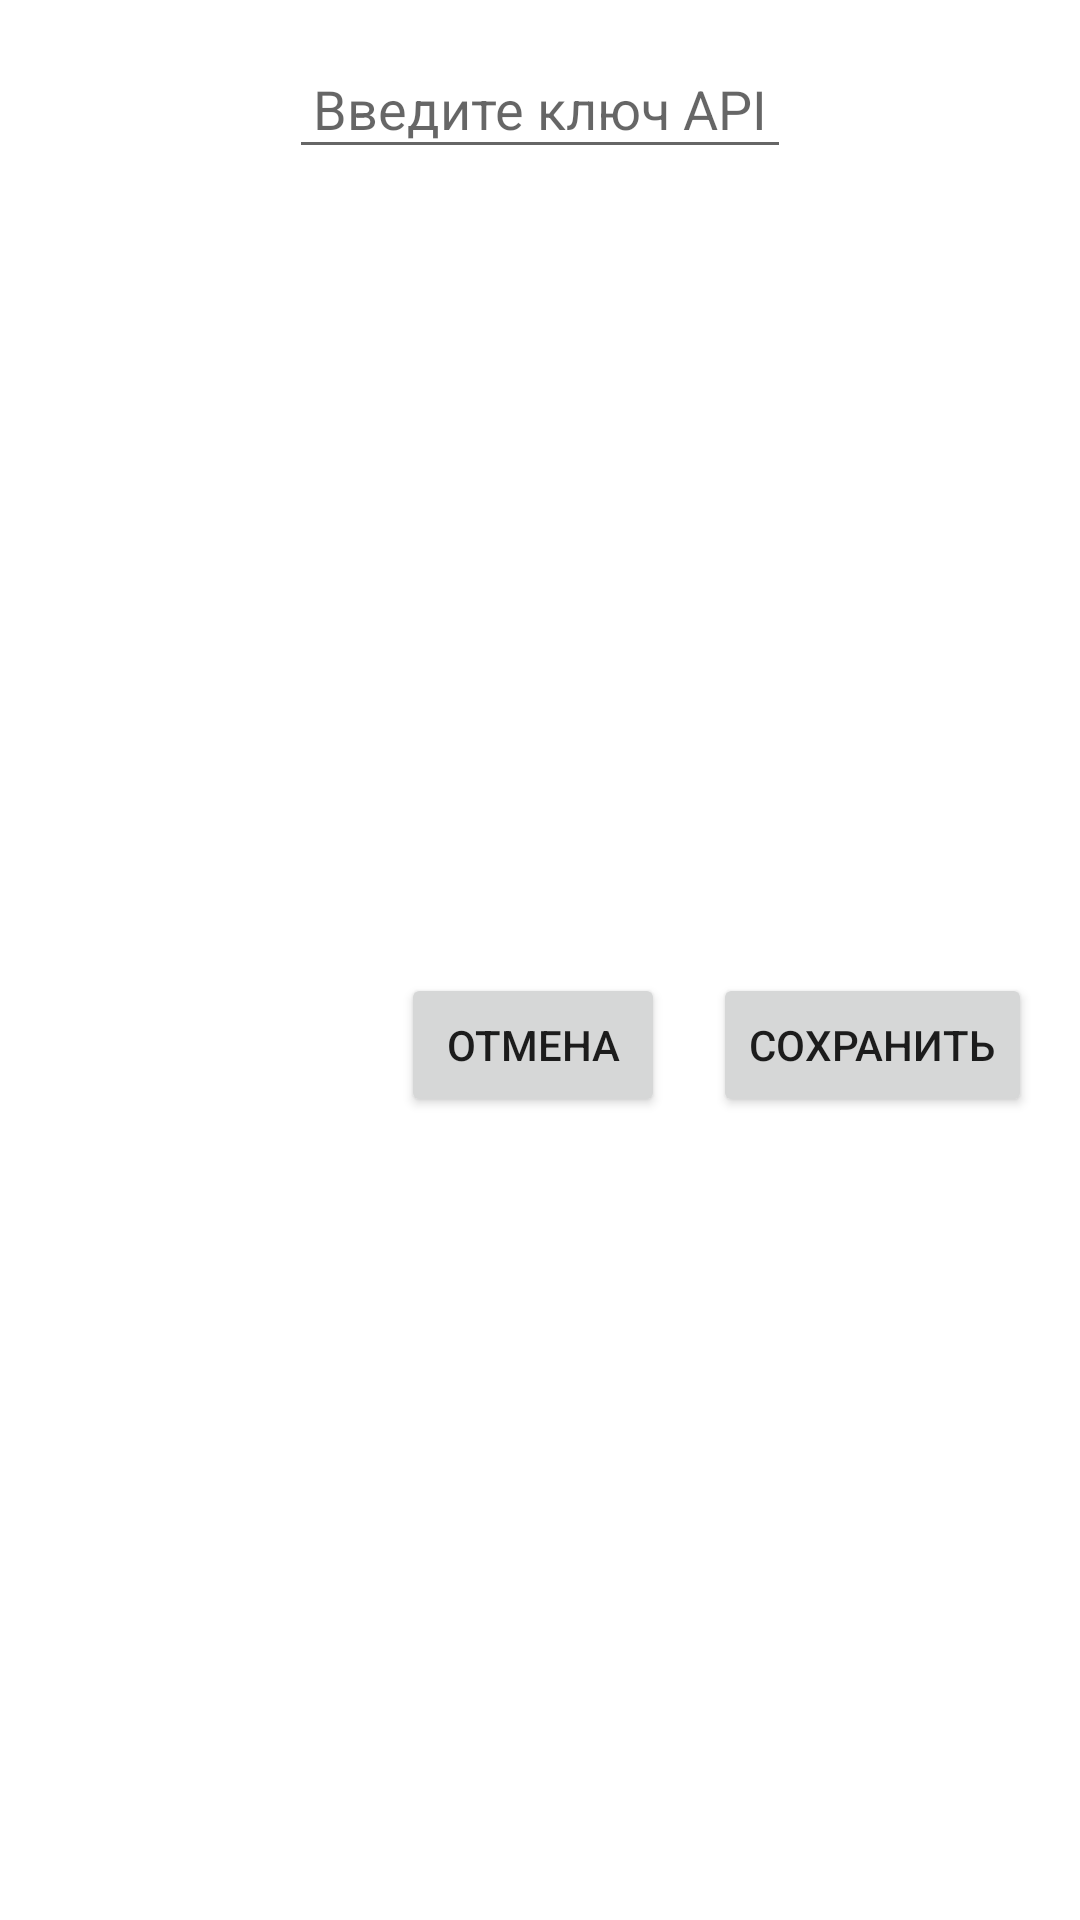

The Android layout XML behind this screen, and the referenced resources:
<!-- AndroidManifest.xml: application theme AppTheme -->
<!-- res/layout/bot_config_fragment.xml -->
<?xml version="1.0" encoding="utf-8"?>
<androidx.constraintlayout.widget.ConstraintLayout xmlns:android="http://schemas.android.com/apk/res/android"
    xmlns:app="http://schemas.android.com/apk/res-auto"
    xmlns:tools="http://schemas.android.com/tools"
    android:layout_width="match_parent"
    android:layout_height="wrap_content"
    tools:context=".ui.BotConfigFragment">

    <EditText
        android:id="@+id/textView"
        android:layout_width="wrap_content"
        android:layout_height="wrap_content"
        android:layout_marginStart="16dp"
        android:layout_marginTop="16dp"
        android:layout_marginEnd="16dp"
        android:hint="@string/api"
        android:padding="8dp"
        android:selectAllOnFocus="true"
        app:layout_constraintEnd_toEndOf="parent"
        app:layout_constraintStart_toStartOf="parent"
        app:layout_constraintTop_toTopOf="parent" />

    <Button
        android:id="@+id/button"
        android:layout_width="wrap_content"
        android:layout_height="wrap_content"
        android:layout_marginTop="16dp"
        android:layout_marginEnd="16dp"
        android:layout_marginBottom="16dp"
        android:text="@string/save"
        app:layout_constraintBottom_toBottomOf="parent"
        app:layout_constraintEnd_toEndOf="parent"
        app:layout_constraintTop_toBottomOf="@+id/textView" />

    <Button
        android:id="@+id/button2"
        android:layout_width="wrap_content"
        android:layout_height="wrap_content"
        android:layout_marginTop="16dp"
        android:layout_marginEnd="16dp"
        android:layout_marginBottom="16dp"
        android:text="@string/cancel"
        app:layout_constraintBottom_toBottomOf="parent"
        app:layout_constraintEnd_toStartOf="@+id/button"
        app:layout_constraintTop_toBottomOf="@+id/textView" />

</androidx.constraintlayout.widget.ConstraintLayout>
<!-- resources referenced by this layout -->
<resources>
  <string name="api">Введите ключ API</string>
  <string name="cancel">Отмена</string>
  <string name="save">Сохранить</string>
  <style name="AppTheme" parent="Theme.MaterialComponents.Light">
          
          <item name="colorPrimary">@color/colorPrimary</item>
          <item name="colorPrimaryDark">@color/colorPrimary</item>
          <item name="colorAccent">@color/colorAccent</item>
      </style>
  <!-- not gathered from this repository: default colours our renderer supplied (Android Studio template values) -->
  <color name="colorPrimary">#FF6200EE</color>
  <color name="colorAccent">#FF03DAC5</color>
</resources>
